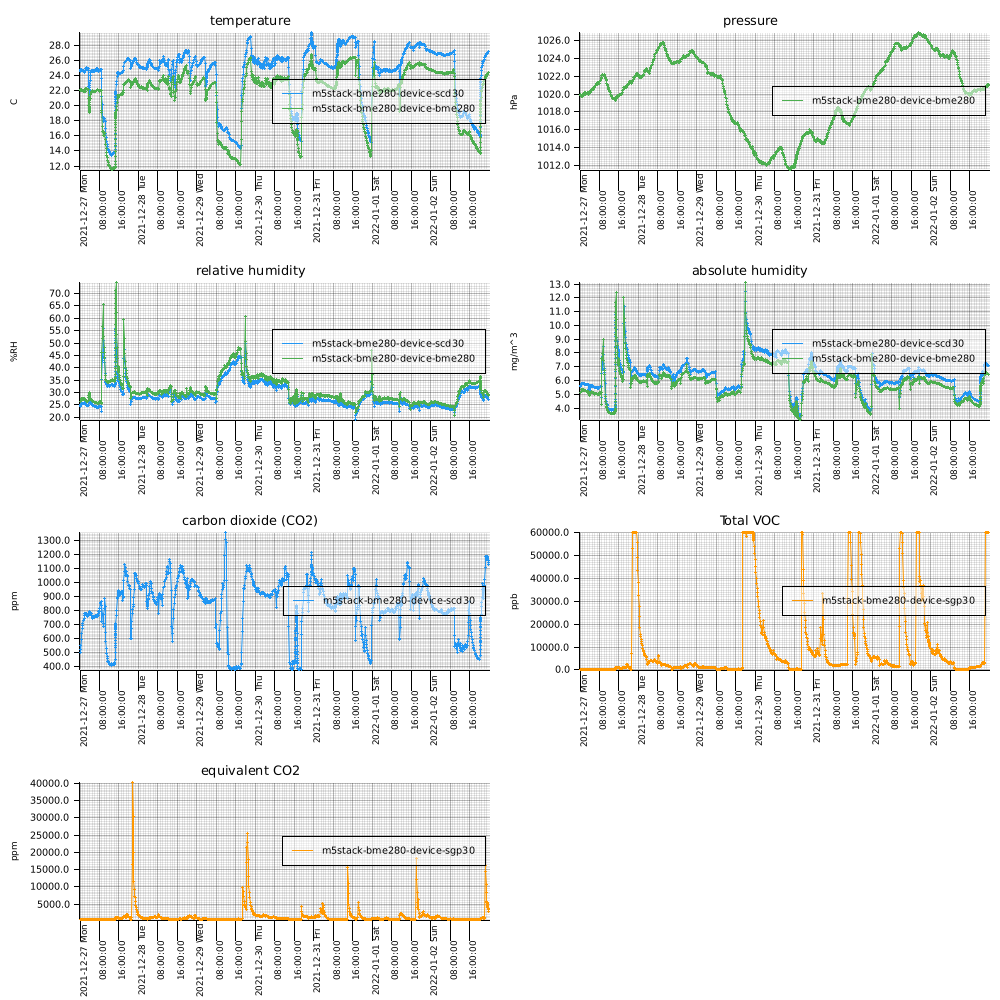

The file beside this chart, header and first rows:
measuredAt, sensorId, temperature, humidity, pressure, tvoc, eCo2, co2, absolute_humidity
2021-12-27T00:01:00+0900, m5stack-bme280-device-scd30, 24.55, 25.14, , , , 548.0, 5.628
2021-12-27T00:05:00+0900, m5stack-bme280-device-bme280, 22.03, 26.49, 1020, , , , 5.138
2021-12-27T00:08:00+0900, m5stack-bme280-device-sgp30, , , , 331.0, 400.0, , 
2021-12-27T00:11:00+0900, m5stack-bme280-device-scd30, 24.75, 24.75, , , , 521.0, 5.606
2021-12-27T00:15:00+0900, m5stack-bme280-device-bme280, 22.11, 26.21, 1020, , , , 5.107
2021-12-27T00:18:00+0900, m5stack-bme280-device-sgp30, , , , 317.0, 400.0, , 
2021-12-27T00:21:00+0900, m5stack-bme280-device-scd30, 24.82, 24.58, , , , 498.0, 5.588
2021-12-27T00:25:00+0900, m5stack-bme280-device-bme280, 22.1, 26.82, 1020, , , , 5.224
2021-12-27T00:28:00+0900, m5stack-bme280-device-sgp30, , , , 346.0, 400.0, , 
2021-12-27T00:31:00+0900, m5stack-bme280-device-scd30, 24.78, 25.31, , , , 592.0, 5.74
2021-12-27T00:35:00+0900, m5stack-bme280-device-bme280, 22.09, 27.28, 1020, , , , 5.31
2021-12-27T00:38:00+0900, m5stack-bme280-device-sgp30, , , , 349.0, 400.0, , 
2021-12-27T00:41:00+0900, m5stack-bme280-device-scd30, 24.78, 25.53, , , , 636.0, 5.789
2021-12-27T00:45:00+0900, m5stack-bme280-device-bme280, 22.1, 27.48, 1020, , , , 5.351
2021-12-27T00:48:00+0900, m5stack-bme280-device-sgp30, , , , 355.0, 400.0, , 
2021-12-27T00:51:00+0900, m5stack-bme280-device-scd30, 24.75, 25.62, , , , 671.0, 5.801
2021-12-27T00:55:00+0900, m5stack-bme280-device-bme280, 22.07, 27.43, 1020, , , , 5.335
2021-12-27T00:58:00+0900, m5stack-bme280-device-sgp30, , , , 355.0, 400.0, , 
2021-12-27T01:01:00+0900, m5stack-bme280-device-scd30, 24.73, 25.6, , , , 694.0, 5.791
2021-12-27T01:05:00+0900, m5stack-bme280-device-bme280, 22.08, 27.35, 1020, , , , 5.321
2021-12-27T01:08:00+0900, m5stack-bme280-device-sgp30, , , , 352.0, 400.0, , 
2021-12-27T01:11:00+0900, m5stack-bme280-device-scd30, 24.74, 25.52, , , , 706.0, 5.775
2021-12-27T01:15:00+0900, m5stack-bme280-device-bme280, 22.05, 27.33, 1020, , , , 5.309
2021-12-27T01:18:00+0900, m5stack-bme280-device-sgp30, , , , 354.0, 400.0, , 
2021-12-27T01:21:00+0900, m5stack-bme280-device-scd30, 24.68, 25.59, , , , 727.0, 5.773
2021-12-27T01:25:00+0900, m5stack-bme280-device-bme280, 21.97, 27.42, 1020, , , , 5.3
2021-12-27T01:28:00+0900, m5stack-bme280-device-sgp30, , , , 355.0, 400.0, , 
2021-12-27T01:31:00+0900, m5stack-bme280-device-scd30, 24.6, 25.67, , , , 729.0, 5.767
2021-12-27T01:35:00+0900, m5stack-bme280-device-bme280, 21.94, 27.53, 1020, , , , 5.311
2021-12-27T01:38:00+0900, m5stack-bme280-device-sgp30, , , , 355.0, 400.0, , 
2021-12-27T01:41:00+0900, m5stack-bme280-device-scd30, 24.55, 25.69, , , , 743.0, 5.755
2021-12-27T01:45:00+0900, m5stack-bme280-device-bme280, 21.89, 27.51, 1020, , , , 5.294
2021-12-27T01:48:00+0900, m5stack-bme280-device-sgp30, , , , 355.0, 400.0, , 
2021-12-27T01:51:00+0900, m5stack-bme280-device-scd30, 24.51, 25.81, , , , 762.0, 5.768
2021-12-27T01:55:00+0900, m5stack-bme280-device-bme280, 21.85, 27.55, 1020, , , , 5.29
2021-12-27T01:58:00+0900, m5stack-bme280-device-sgp30, , , , 351.0, 400.0, , 
2021-12-27T02:01:00+0900, m5stack-bme280-device-scd30, 24.45, 25.66, , , , 779.0, 5.713
2021-12-27T02:05:00+0900, m5stack-bme280-device-bme280, 21.89, 27.39, 1020, , , , 5.27
2021-12-27T02:08:00+0900, m5stack-bme280-device-sgp30, , , , 359.0, 400.0, , 
2021-12-27T02:11:00+0900, m5stack-bme280-device-scd30, 24.69, 25.42, , , , 774.0, 5.738
2021-12-27T02:15:00+0900, m5stack-bme280-device-bme280, 22.11, 26.97, 1020, , , , 5.256
2021-12-27T02:18:00+0900, m5stack-bme280-device-sgp30, , , , 350.0, 400.0, , 
2021-12-27T02:21:00+0900, m5stack-bme280-device-scd30, 24.94, 25.06, , , , 777.0, 5.735
2021-12-27T02:25:00+0900, m5stack-bme280-device-bme280, 22.24, 26.7, 1020, , , , 5.243
2021-12-27T02:28:00+0900, m5stack-bme280-device-sgp30, , , , 344.0, 400.0, , 
2021-12-27T02:31:00+0900, m5stack-bme280-device-scd30, 25.07, 24.84, , , , 771.0, 5.728
2021-12-27T02:35:00+0900, m5stack-bme280-device-bme280, 22.3, 26.56, 1020, , , , 5.231
2021-12-27T02:38:00+0900, m5stack-bme280-device-sgp30, , , , 342.0, 400.0, , 
2021-12-27T02:41:00+0900, m5stack-bme280-device-scd30, 25.05, 24.81, , , , 774.0, 5.715
2021-12-27T02:45:00+0900, m5stack-bme280-device-bme280, 22.25, 26.59, 1020, , , , 5.223
2021-12-27T02:48:00+0900, m5stack-bme280-device-sgp30, , , , 340.0, 400.0, , 
2021-12-27T02:51:00+0900, m5stack-bme280-device-scd30, 24.95, 24.77, , , , 765.0, 5.675
2021-12-27T02:55:00+0900, m5stack-bme280-device-bme280, 22.2, 26.56, 1020, , , , 5.201
2021-12-27T02:58:00+0900, m5stack-bme280-device-sgp30, , , , 334.0, 400.0, , 
2021-12-27T03:01:00+0900, m5stack-bme280-device-scd30, 24.94, 24.78, , , , 757.0, 5.671
2021-12-27T03:05:00+0900, m5stack-bme280-device-bme280, 22.18, 26.59, 1020, , , , 5.204
2021-12-27T03:08:00+0900, m5stack-bme280-device-sgp30, , , , 337.0, 400.0, , 
2021-12-27T03:11:00+0900, m5stack-bme280-device-scd30, 24.93, 24.78, , , , 767.0, 5.671
2021-12-27T03:15:00+0900, m5stack-bme280-device-bme280, 22.19, 26.52, 1020, , , , 5.193
2021-12-27T03:18:00+0900, m5stack-bme280-device-sgp30, , , , 327.0, 400.0, , 
... 4,627 more rows
